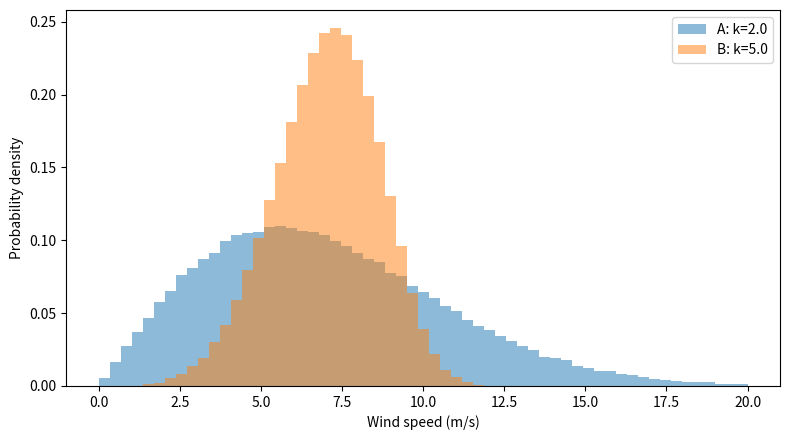
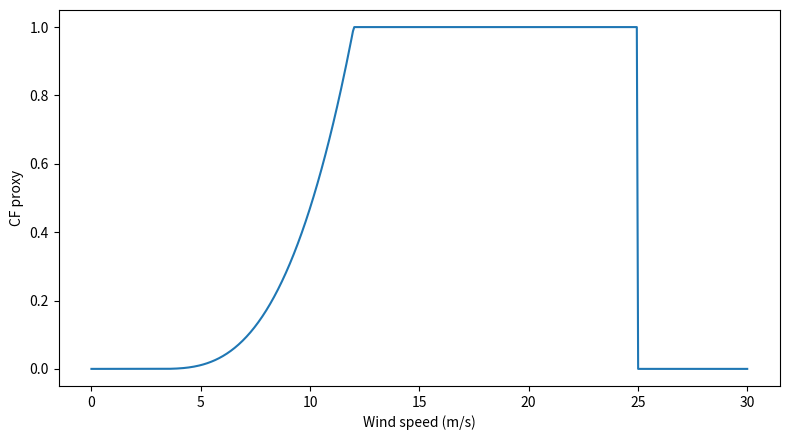

Python code for these plots, in order:
import math
import numpy as np
import matplotlib.pyplot as plt

rng = np.random.default_rng(42)
target_mean = 7.0
n = 200_000

def weibull_scale_for_mean(mean, k):
    return mean / math.gamma(1.0 + 1.0 / k)

k_a, k_b = 2.0, 5.0
c_a = weibull_scale_for_mean(target_mean, k_a)
c_b = weibull_scale_for_mean(target_mean, k_b)

ws_a = c_a * rng.weibull(k_a, n)
ws_b = c_b * rng.weibull(k_b, n)

print(f"A: mean={ws_a.mean():.3f} m/s, std={ws_a.std():.3f} m/s")
print(f"B: mean={ws_b.mean():.3f} m/s, std={ws_b.std():.3f} m/s")

def cf_proxy(ws):
    ws = np.asarray(ws, dtype=float)
    out = np.zeros_like(ws)
    partial = (ws >= 3.0) & (ws < 12.0)
    rated = (ws >= 12.0) & (ws <= 25.0)
    out[partial] = ((ws[partial] - 3.0) / 9.0) ** 3
    out[rated] = 1.0
    return out

cf_a = cf_proxy(ws_a)
cf_b = cf_proxy(ws_b)

print(f"A: mean CF proxy={cf_a.mean():.4f}")
print(f"B: mean CF proxy={cf_b.mean():.4f}")

for label, ws, cf in [("A", ws_a, cf_a), ("B", ws_b, cf_b)]:
    cf_at_mean = float(cf_proxy(np.array([ws.mean()]))[0])
    print(
        f"{label}: E[CF(V)]={cf.mean():.4f}, "
        f"CF(E[V])={cf_at_mean:.4f}, "
        f"difference={cf.mean() - cf_at_mean:+.4f}"
    )

bins = np.linspace(0, 20, 60)

plt.figure(figsize=(8, 4.5))
plt.hist(ws_a, bins=bins, density=True, alpha=0.5, label=f"A: k={k_a}")
plt.hist(ws_b, bins=bins, density=True, alpha=0.5, label=f"B: k={k_b}")
plt.xlabel("Wind speed (m/s)")
plt.ylabel("Probability density")
plt.legend()
plt.tight_layout()
plt.show()

x = np.linspace(0, 30, 500)
y = cf_proxy(x)

plt.figure(figsize=(8, 4.5))
plt.plot(x, y)
plt.xlabel("Wind speed (m/s)")
plt.ylabel("CF proxy")
plt.tight_layout()
plt.show()
